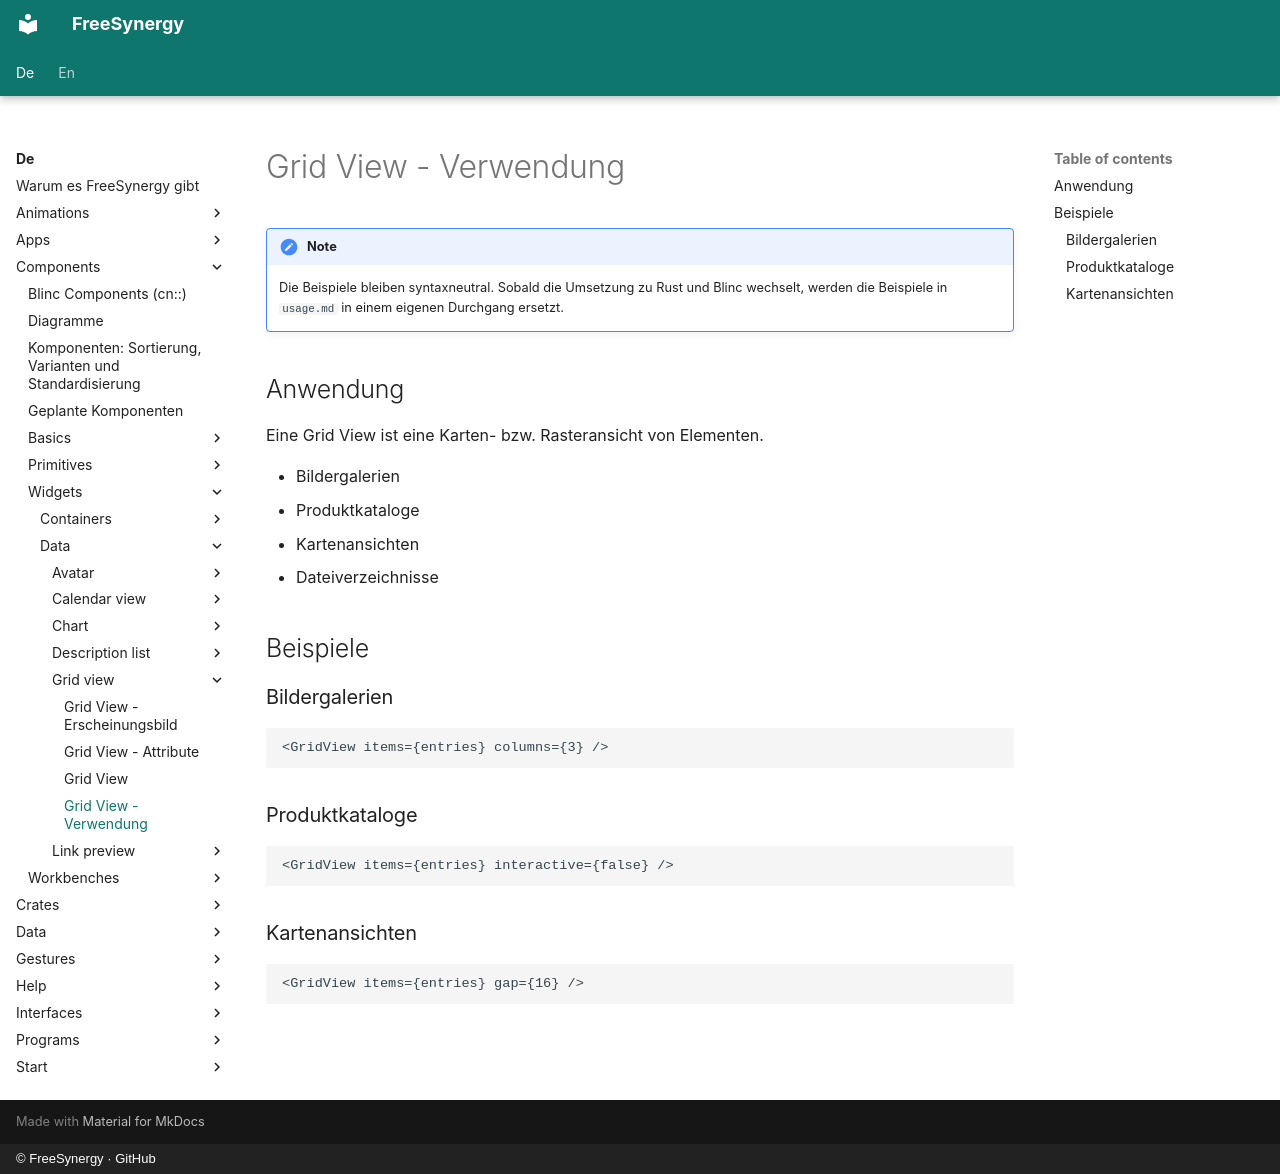

repository: FreeSynergy/fs-documentation · page: de/components/widgets/data/grid-view/usage/index.html · generator: mkdocs · copyright: © FreeSynergy · GitHub

# Grid View - Verwendung

!!! note
    Die Beispiele bleiben syntaxneutral. Sobald die Umsetzung zu Rust und Blinc wechselt,
    werden die Beispiele in `usage.md` in einem eigenen Durchgang ersetzt.

## Anwendung

Eine Grid View ist eine Karten- bzw. Rasteransicht von Elementen.

- Bildergalerien
- Produktkataloge
- Kartenansichten
- Dateiverzeichnisse

## Beispiele

### Bildergalerien

```jsx
<GridView items={entries} columns={3} />
```

### Produktkataloge

```jsx
<GridView items={entries} interactive={false} />
```

### Kartenansichten

```jsx
<GridView items={entries} gap={16} />
```
